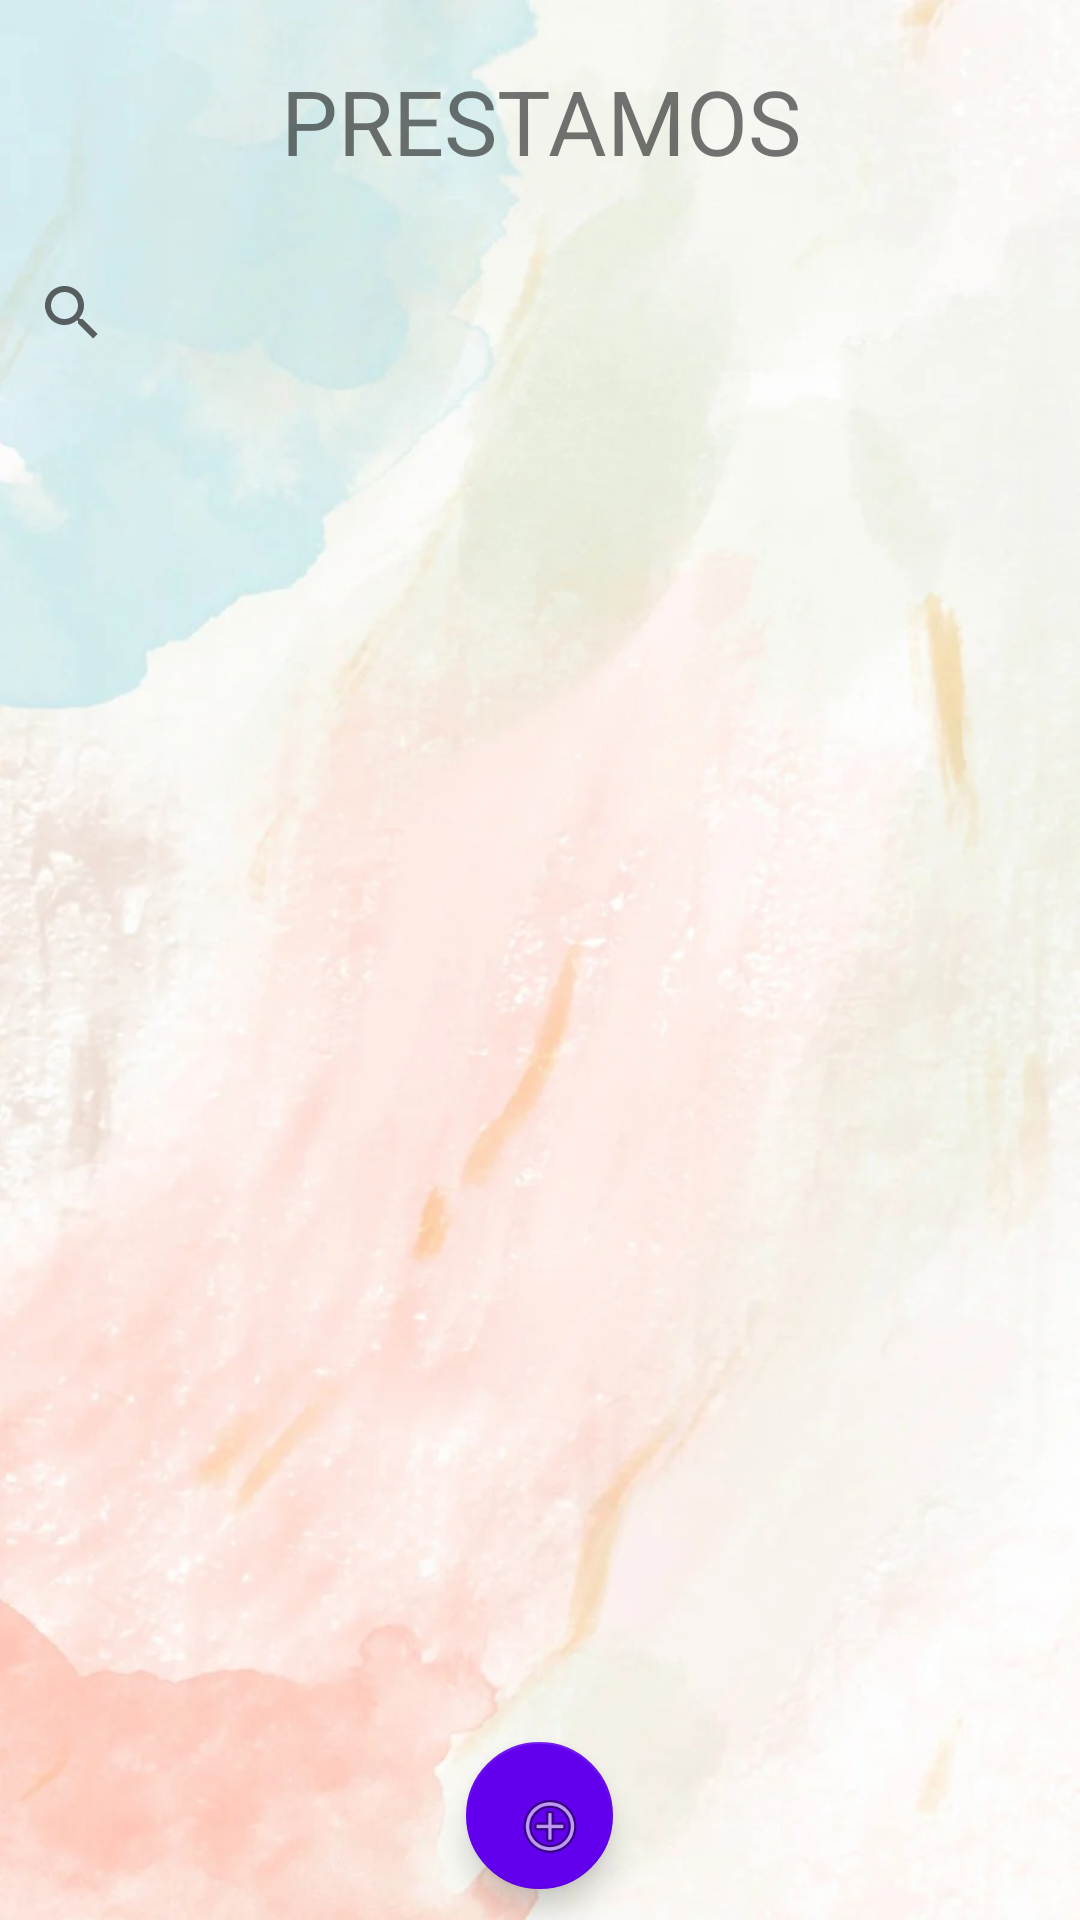

Reconstruct the res/layout file that produces this screen, plus the resources it refers to.
<!-- AndroidManifest.xml: application theme Theme.AppCompat.Light -->
<!-- res/layout/activity_prestamos_crud.xml -->
<?xml version="1.0" encoding="utf-8"?>
<LinearLayout xmlns:android="http://schemas.android.com/apk/res/android"
    xmlns:app="http://schemas.android.com/apk/res-auto"
    xmlns:tools="http://schemas.android.com/tools"
    android:layout_width="match_parent"
    android:layout_height="match_parent"
    android:background="@drawable/fondodos1"
    android:orientation="vertical"
    tools:context=".vista.PrestamosCRUD">

    <TextView
        android:id="@+id/textView"
        android:layout_width="match_parent"
        android:layout_height="wrap_content"
        android:layout_margin="@dimen/main_margin_top"
        android:layout_marginTop="@dimen/main_margin_top"
        android:gravity="center"
        android:text="PRESTAMOS"
        android:textSize="@dimen/titulo_principal" />

    <LinearLayout
        android:layout_width="match_parent"
        android:layout_height="match_parent"
        android:orientation="vertical">

        <SearchView
            android:id="@+id/txtBuscar"
            android:layout_width="match_parent"
            android:layout_height="wrap_content" />

        <androidx.recyclerview.widget.RecyclerView
            android:id="@+id/listaPrestamos"
            android:layout_width="match_parent"
            android:layout_height="0dp"
            android:layout_weight=".9"/>

        <com.google.android.material.floatingactionbutton.FloatingActionButton
            android:id="@+id/favNuevo"
            android:layout_width="wrap_content"
            android:layout_height="0dp"
            android:layout_gravity="center|center_vertical"
            android:layout_margin="10dp"
            android:layout_weight=".1"
            android:clickable="true"
            android:focusable="true"
            android:src="@android:drawable/ic_menu_add"
            app:backgroundTint="@color/design_default_color_primary"
            app:fabSize="auto" />
    </LinearLayout>

</LinearLayout>
<!-- resources referenced by this layout -->
<resources>
  <dimen name="main_margin_top">20dp</dimen>
  <dimen name="titulo_principal">30sp</dimen>
  <!-- drawable fondodos1: jpg bitmap (drawable, 98465 bytes) -->
</resources>
